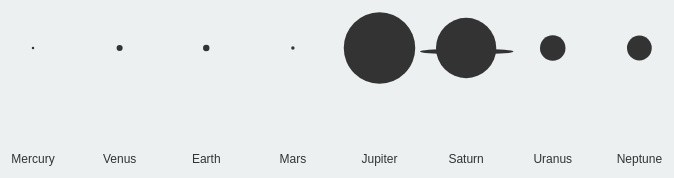
D3 v3 page, settled after 360 driven frames (6 s of simulated time); the page loaded 1 data file(s).


// ── vis.js

/* 
 * by Alison Benjamin 
 * http://benj.info
 */

var height,
	width, 
	planetaryData,
	solarSystem,
	radiusScale,
	radiuses = [],
	saturn,
	labels,
	planets,
	saturnRings,
	sort,
	descending = document.getElementById("descending"),
	sortDescending,
	ascending = document.getElementById("ascending"),
	sortAscending,
	reset = document.getElementById("reset");
	

var getViewportDimensions = function(){	
	// for now, use a fixed width.. 
	// width = document.getElementById("planets").offsetWidth;	
	width = 700;
	height = window.innerHeight/2; 
	
}();


solarSystem = d3.selectAll("#planets")
	.append("svg")
	.attr({
		"width": width + "px",
		"height": height + "px"
	});




var visualise = function(planetaryData, height){
	
	reset.classList.add("selected");
	
	planets = solarSystem.selectAll("g.planet")
		.data(planetaryData)
		.enter()
		.append("g")
		.classed("planet", true);
	
	planets.append("circle")
		.attr({
			"r": function(d) {
				return radiusScale(d["Equatorial radius (KM)"]);
			},
			"cy": function(d){
				return 90;
			},
			"cx": function(d,i){
				return ((width * 0.99) / radiuses.length) * i + 50;
			},
			"fill": "#333",
			"class": function(d, i){
				return d.Planet;
			}
			
		});
	
	
	labels = solarSystem.selectAll("g.planetName")
		.data(planetaryData)
		.enter()
		.append("g")
		.classed("planetName", true)
		.attr({
			"id": function(d){
				return d.Planet;
			},
			"transform": "translate(0,5)"
		});
		
	labels
		.append("text")
		.text(function(d){
			return d.Planet;
		})
		.attr({
			"x": function(d,i){
				return ((width * 0.99) / radiuses.length) * i + 50;
			},
			"y": function(d){
				return 200;
			},
			"fill": "#333",
			"text-anchor": "middle"
		});
	

	// give Saturn its rings, represented by a rect. 
	saturnRings = solarSystem.select("#Saturn")
		.append("rect")
		.classed("saturnRings",true)
		.attr({
			"x": function(d,i){
				//- (radiusScale(saturn["Equatorial radius (KM)"]/15)
				return ((width / radiuses.length) * 5) * 0.999;
			},
			"y": 86,
			"rx":30, 
			"ry":30,
			"fill":"#333",
			"height":5,
			"width": function(){
				 return radiusScale(saturn["Equatorial radius (KM)"]) * 3.1 ;

			}});
};
		
sortDescending = function(){
		
	planets
		.sort(function(a,b){
			return d3.descending(a["Equatorial radius (KM)"], b["Equatorial radius (KM)"]);	
		})
		.transition()
		.duration(1500)
		.select("circle")
		.attr("cx", function(d,i){
			return ((width * 0.99) / radiuses.length) * i + 50;	
		});
	
	
	saturnRings
		.sort(function(a, b) {
			return d3.descending(a["Equatorial radius (KM)"], b["Equatorial radius (KM)"]);					
		})
		.transition()
		.duration(1500)
		.attr({
			"x": function(d,i){
			//	return ((width * 0.99) / radiuses.length)  - (radiusScale(saturn["Equatorial radius (KM)"]/3));		
			return (width / radiuses.length) + 1;	
			}
		});
	

	labels
		.sort(function(a, b) {
			return d3.descending(a["Equatorial radius (KM)"], b["Equatorial radius (KM)"]);		
		})
		.transition()
		.duration(1500)
		.select("text")
		.attr({
			"x": function(d,i){
				return ((width * 0.99) / radiuses.length) * i + 50;
			}
		});
	
};



sortAscending = function(){
	planets
		.sort(function(a,b){
			return d3.ascending(a["Equatorial radius (KM)"], b["Equatorial radius (KM)"]);	
		})
		.transition()
		.duration(1500)
		.select("circle")
		.attr("cx", function(d,i){
			return ((width * 0.99) / radiuses.length) * i + 50;	
		});
	
	saturnRings
		.sort(function(a, b) {
			return d3.ascending(a["Equatorial radius (KM)"], b["Equatorial radius (KM)"]);		
		})
		.transition()
		.duration(1500)
		.attr({
			"x": function(d,i){
			//	return ((width * 0.99) / radiuses.length) * 6 - (radiusScale(saturn["Equatorial radius (KM)"]/3));
			return ((width / radiuses.length) * 6) * 0.995;
			}
		});

	labels
		.sort(function(a, b) {
			return d3.ascending(a["Equatorial radius (KM)"], b["Equatorial radius (KM)"]);		
		})
		.transition()
		.duration(1500)
		.select("text")
		.attr({
			"x": function(d,i){
				return ((width * 0.99) / radiuses.length) * i + 50;
			}
		});
};

var resetPlanets = function(){
	planets
		.sort(function(a,b){
			return d3.ascending(a["Mean distance from Sun (AU)"], b["Mean distance from Sun (AU)"]);	
		})
		.transition()
		.duration(1500)
		.select("circle")
		.attr("cx", function(d,i){
			return ((width * 0.99) / radiuses.length) * i + 50;	
		});
	
	saturnRings
		.sort(function(a, b) {
			return d3.ascending(a["Mean distance from Sun (AU)"], b["Mean distance from Sun (AU)"]);		
		})
		.transition()
		.duration(1500)
		.attr({
			"x": function(d,i){
				//return ((width * 0.99) / radiuses.length) * 5 - (radiusScale(saturn["Equatorial radius (KM)"]/3));
				return ((width / radiuses.length) * 5) * 0.999;
			}
		});

	labels
		.sort(function(a, b) {
			return d3.ascending(a["Mean distance from Sun (AU)"], b["Mean distance from Sun (AU)"]);		
		})
		.transition()
		.duration(1500)
		.select("text")
		.attr({
			"x": function(d,i){
				return ((width * 0.99) / radiuses.length) * i + 50;
			}
		});
		
	
};

// request data 
d3.json("planets.json", function(error, data) {

  if(data) {
 	 planetaryData = data; 
 	 
 	 for(var key in planetaryData){
		if(planetaryData.hasOwnProperty(key)){
			radiuses.push(planetaryData[key]["Equatorial radius (KM)"]);
			if(planetaryData[key].Planet == "Saturn"){
				saturn = planetaryData[key];
			}
		}
	}
	
	radiusScale = d3.scale.linear()
		.domain([d3.min(radiuses),d3.max(radiuses)])
		.range([d3.min(radiuses)/2000,d3.max(radiuses)/2000]);
 	 
 
 	 
 	 visualise(planetaryData, height);
  }
  
  else if(error) {
  	console.log(error);
  }
  
});

/* helper function to remove selected classes */ 
var findSelected = function(){
	var all = document.querySelectorAll(".selected");
	for(var i = 0; i < all.length; i++){
		all[i].classList.remove("selected");
	}
};

/* 
 * event listeners
 */

// click 
descending.addEventListener("click", function(){
	findSelected();
	this.classList.add("selected");
	sortDescending();	
});
ascending.addEventListener("click", function(){
	findSelected();
	this.classList.add("selected");
	sortAscending();
});
reset.addEventListener("click", function(){
	findSelected();
	this.classList.add("selected");
	resetPlanets();
});

	
// keyboard 
descending.addEventListener("keydown", function(e){
	var key = e.which || e.keyCode;
	if(key == 13 || key == 32){
		findSelected();
		this.classList.add("selected");
		sortDescending();
	}
});

ascending.addEventListener("keydown", function(e){
	var key = e.which || e.keyCode;
	if(key == 13 || key == 32){
		findSelected();
		this.classList.add("selected");
		sortAscending();
	}
});
		
reset.addEventListener("keydown", function(e){
	var key = e.which || e.keyCode;
	if(key == 13 || key == 32){
		findSelected();
		this.classList.add("selected");
		resetPlanets();
	}
});


		

### data: planets.json
[
 {
  "Planet": "Mercury",
  "Mean distance from Sun (AU)": 0.39,
  "Equatorial radius (KM)": 2440.0
 },
 {
  "Planet": "Venus",
  "Mean distance from Sun (AU)": 0.72,
  "Equatorial radius (KM)": 6052.0
 },
 {
  "Planet": "Earth",
  "Mean distance from Sun (AU)": 1.0,
  "Equatorial radius (KM)": 6378.0
 },
 {
  "Planet": "Mars",
  "Mean distance from Sun (AU)": 1.52,
  "Equatorial radius (KM)": 3397.0
 },
 {
  "Planet": "Jupiter",
  "Mean distance from Sun (AU)": 5.2,
  "Equatorial radius (KM)": 71493.0
 },
 {
  "Planet": "Saturn",
  "Mean distance from Sun (AU)": 9.54,
  "Equatorial radius (KM)": 60267.0
 },
 {
  "Planet": "Uranus",
  "Mean distance from Sun (AU)": 19.19,
  "Equatorial radius (KM)": 25557.0
 },
 {
  "Planet": "Neptune",
  "Mean distance from Sun (AU)": 30.07,
  "Equatorial radius (KM)": 24766.0
 }
]